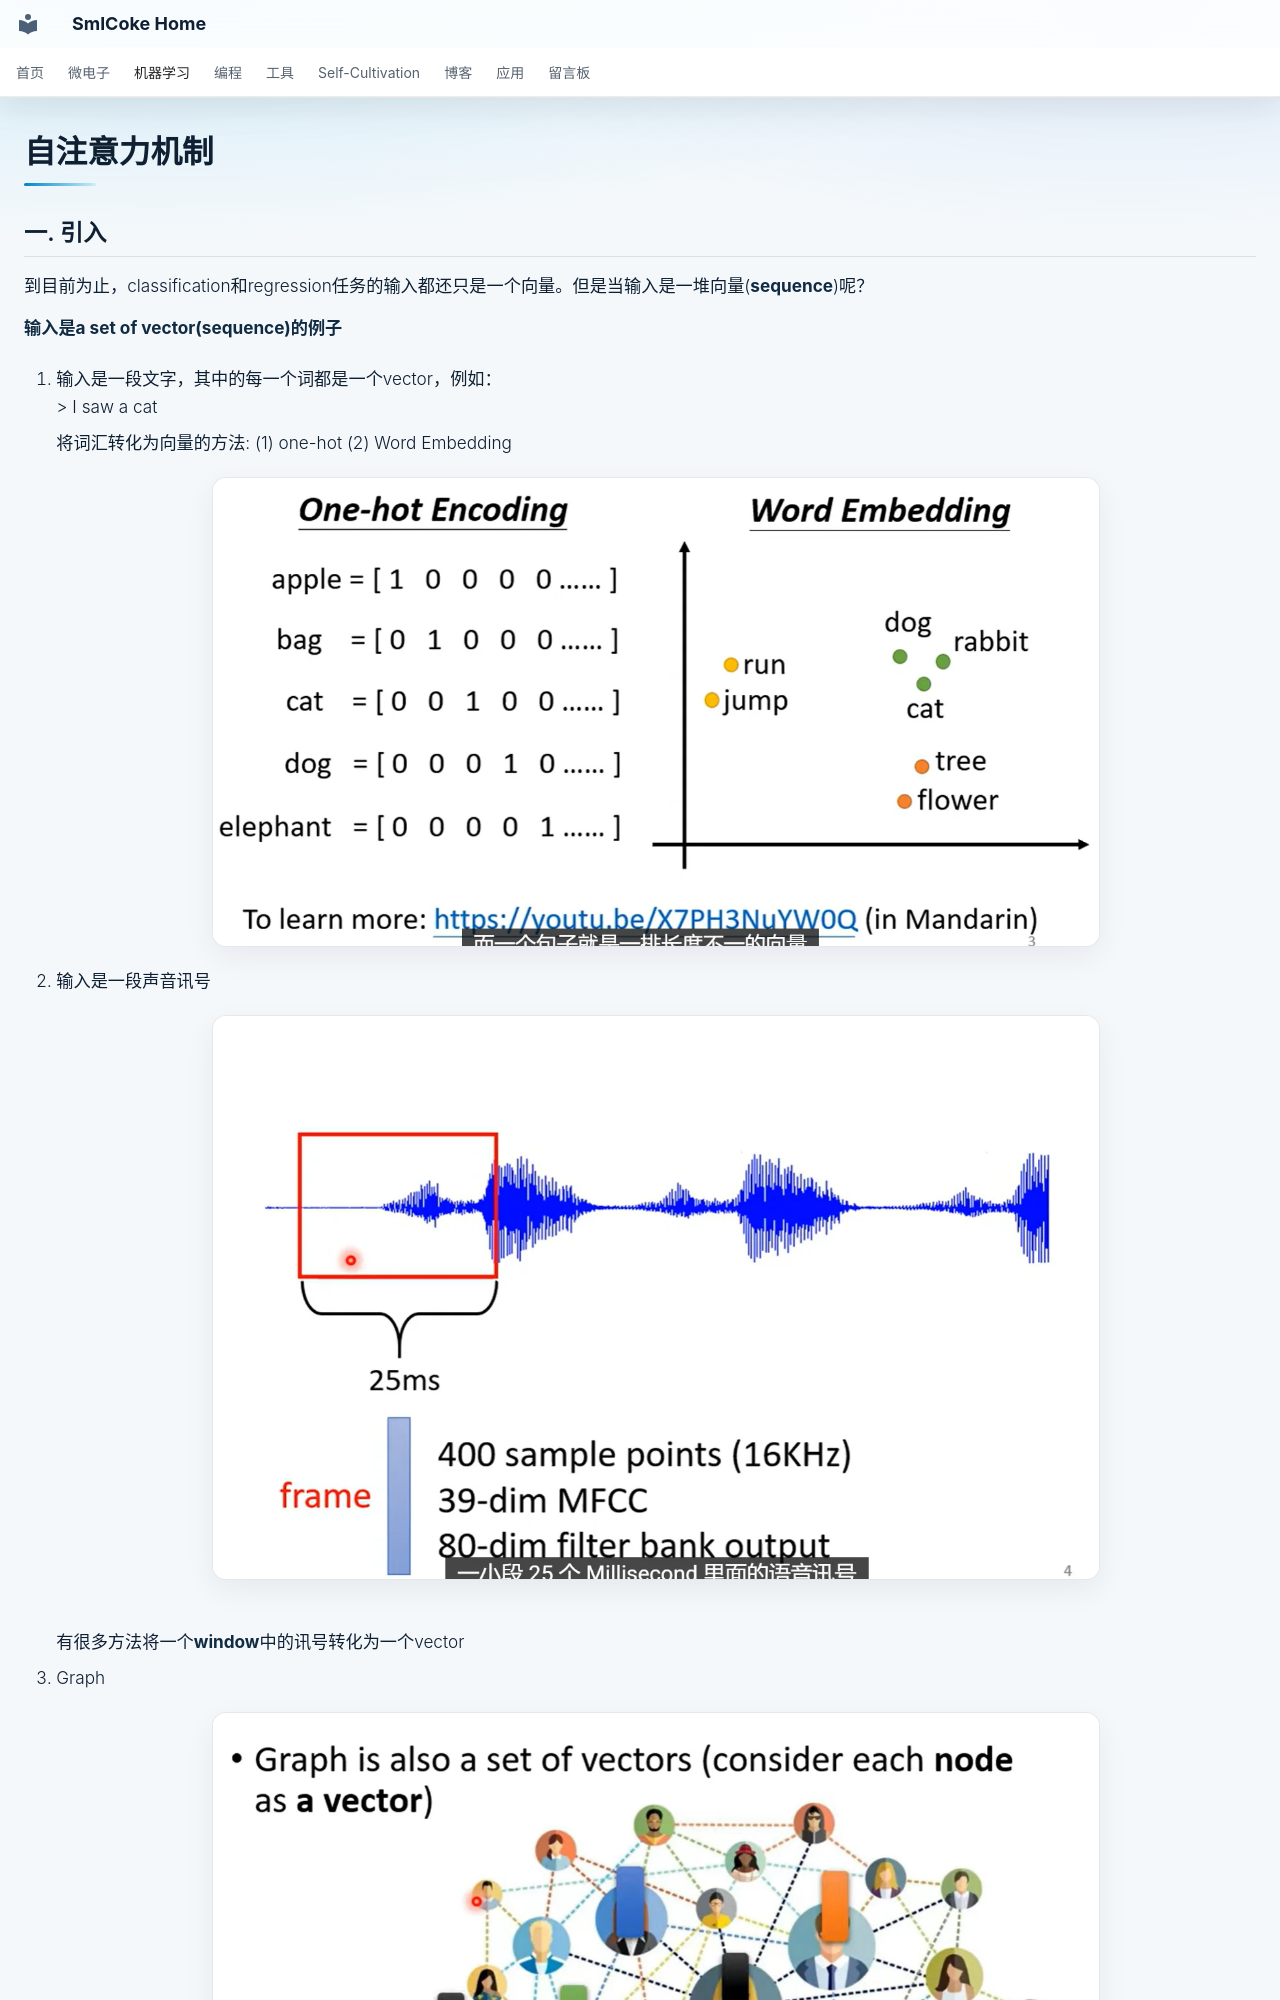

repository: SmlCoke/smlcoke-web · page: machine-learning/fundamentals/self-attention/index.html · generator: mkdocs

# 自注意力机制

## 一. 引入
到目前为止，classification和regression任务的输入都还只是一个向量。但是当输入是一堆向量(**sequence**)呢？

**输入是a set of vector(sequence)的例子**

1. 输入是一段文字，其中的每一个词都是一个vector，例如：
    > I saw a cat

    将词汇转化为向量的方法: (1) one-hot (2) Word Embedding
    ![alt text](assets/image.webp)

2. 输入是一段声音讯号
    ![alt text](assets/image-1.webp)
    有很多方法将一个**window**中的讯号转化为一个vector

3. Graph
   ![alt text](assets/image-2.webp) 
   每个结点就是一个向量
